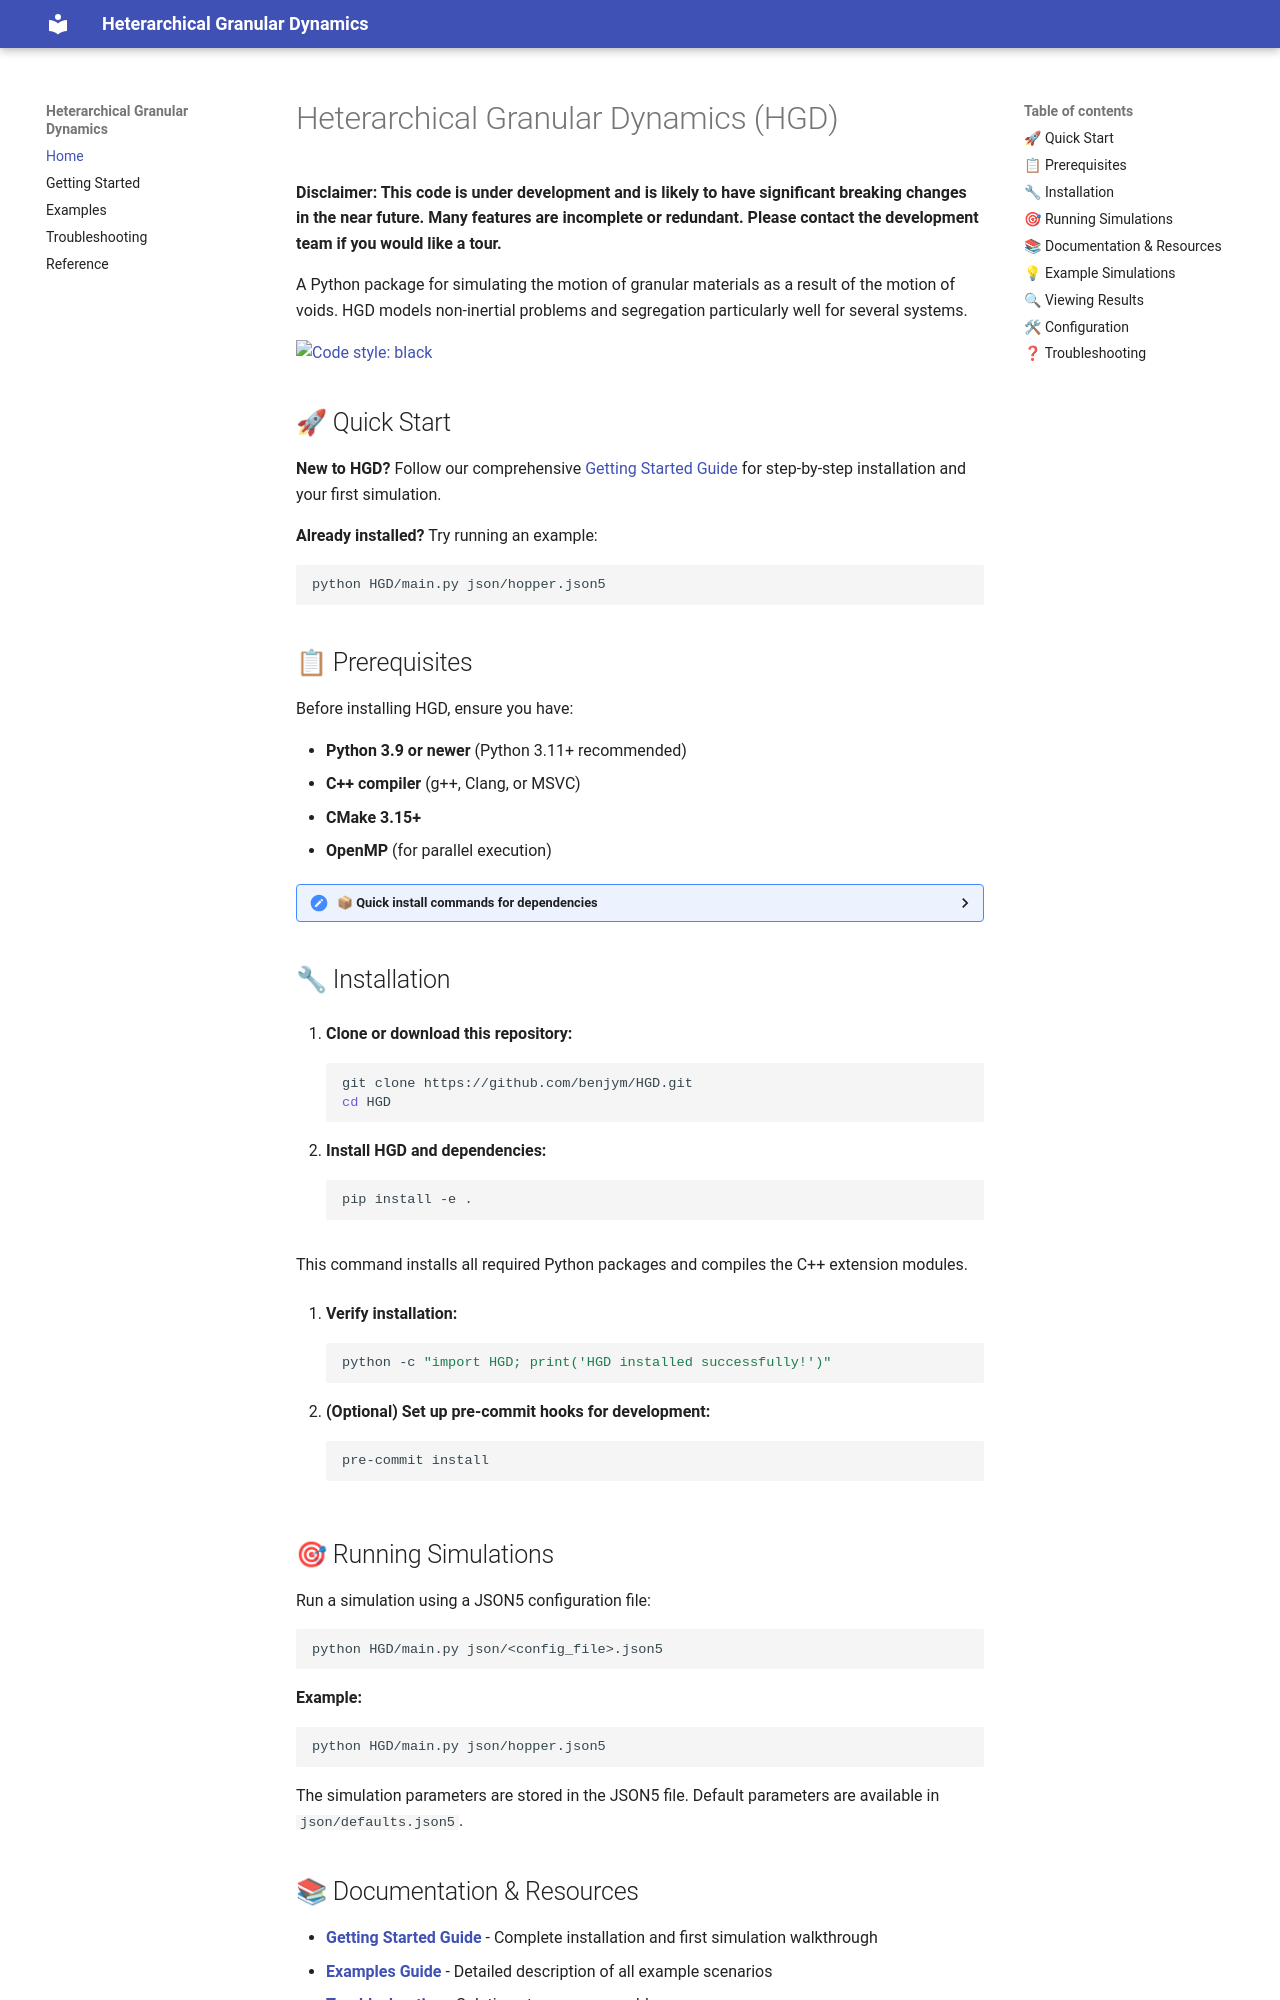

repository: benjym/HGD · page: index.html · generator: mkdocs

# Heterarchical Granular Dynamics

**Disclaimer: This code is under development and is likely to have significant breaking changes in the near future. Many features are incomplete or redundant. Please contact the development team if you would like a tour.**

A python package for simulating the motion of a granular material as a result of the motion of voids. In particular, it (currently) models non-inertial problems quite well. In particular, segregation is well modelled for several systems.
